Dataset: Copra_grading_data (GitHub, thanujaD00/Research_Procjct). Classes: copra grade A, copra grade B, copra grade C.

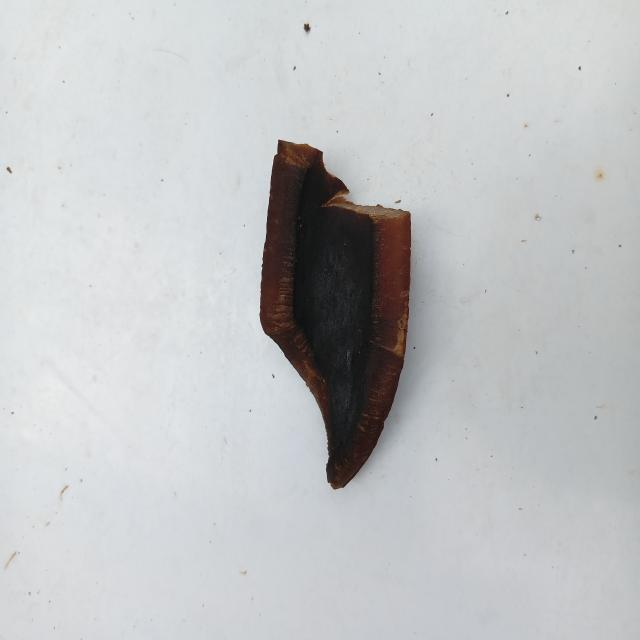
Label: copra grade A

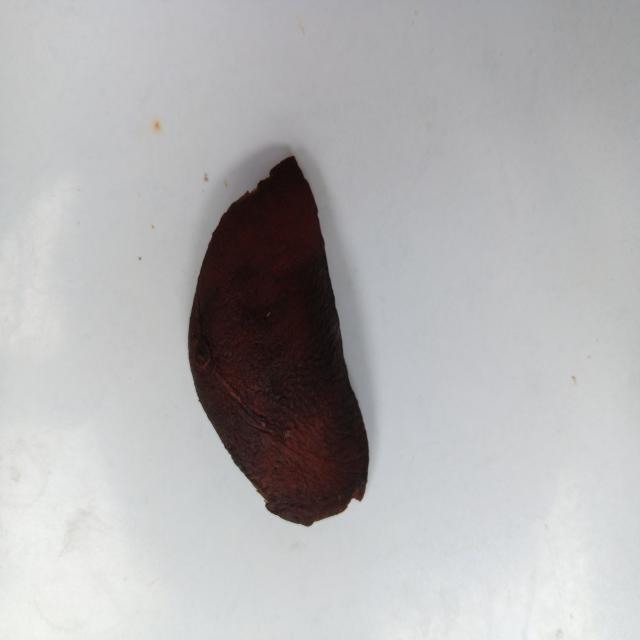
Label: copra grade A

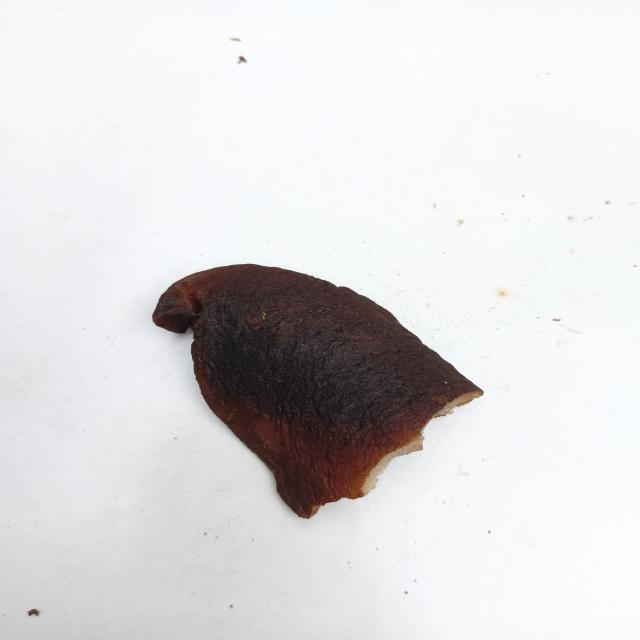
Label: copra grade B

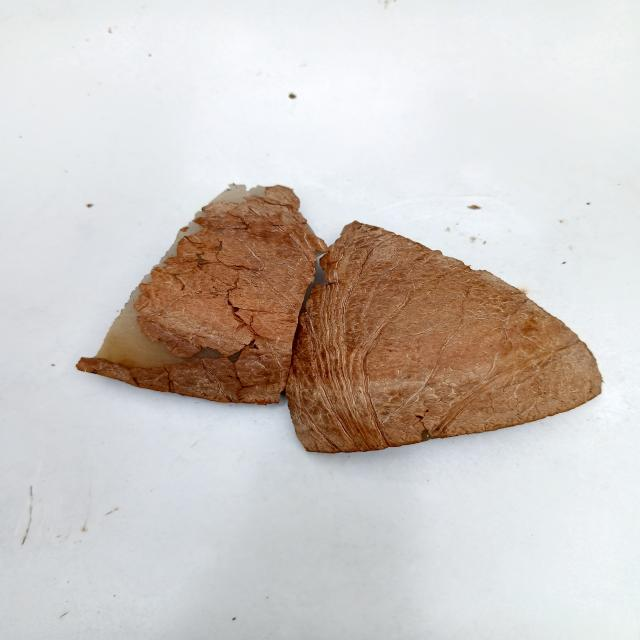
Label: copra grade C

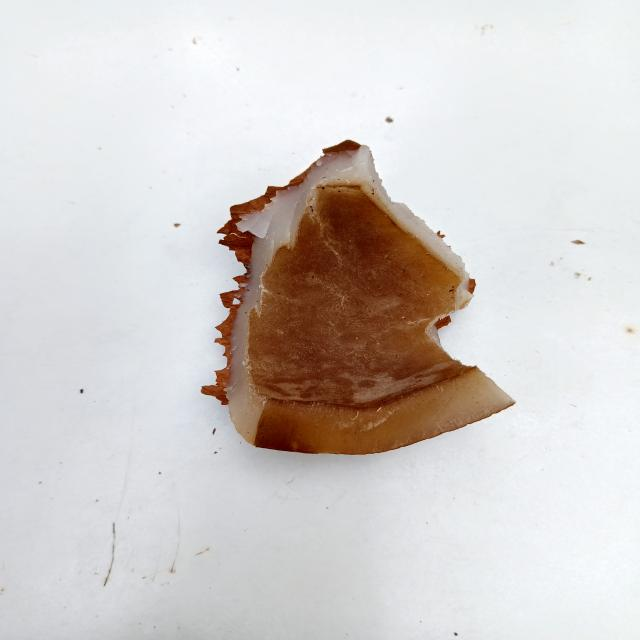
Label: copra grade C

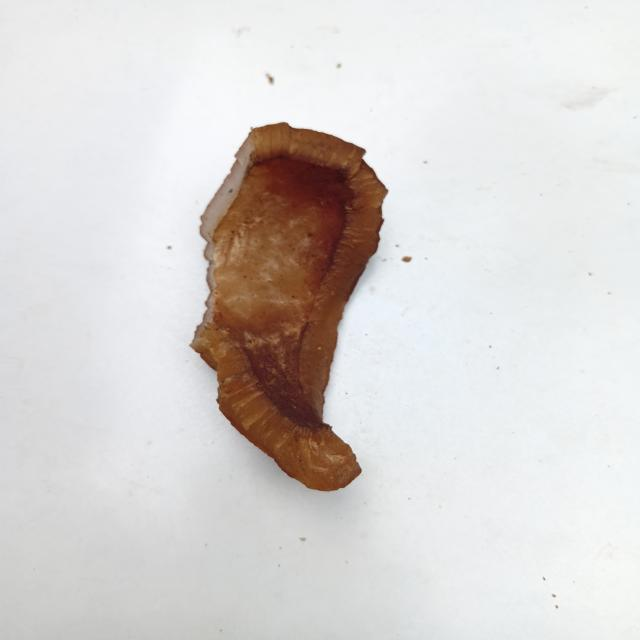
Label: copra grade B
